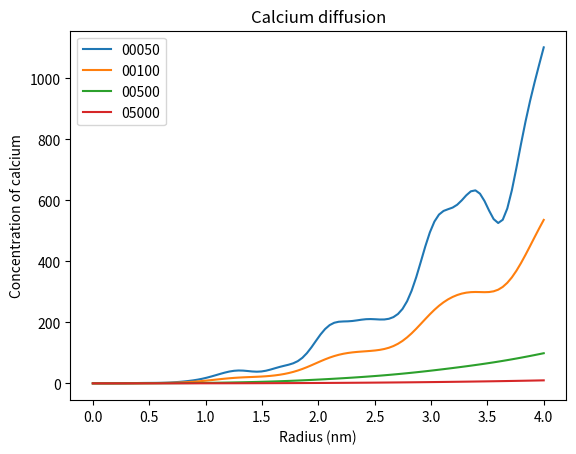

Write Python code to recreate this figure.
"""
Script modeling calcium diffusion as a series of Gaussians where diffusion is
infinite in the x-direction and semi-infinite in the y- and z-direction. No
other molecules are included, only calcium.
"""
import numpy as np
import matplotlib.pyplot as plt


def gaussian_series(r, t, x0, t0=0, impulse=1, y_terms=(-2, 2), z_terms=(-1, 1)):
    """
    Series of gaussians to summarize infinite diffusion in x-direction and
     semi-infinite diffusion in y- and z-direction with i terms in y direction
      and j terms in z direction.
      y terms are spaced by one width and z terms are 2w with additional 2
       factor term.
       Describes the concentration of calcium at a given radius and time.
    :param r: radius of interest for calcium quantity (um)
    :param t: time point for calcium quantity (ms)
    :param x0: distance from center (vdcc to snare distance)
    :param t0: time of impulse
    :impulse: quantity release at time t0
    :param y_terms: number for y terms to include
    :param z_terms: number of z terms to include
    :return:
    """
    # DEFINE CONSTANTS
    # calcium diffusion constant
    d_cm2_s = 2.2e-6  # cm^2/s
    diff_const = d_cm2_s * ((10**6) ** 2) / 1000 / (100**2)  # um^2/ms

    # box width
    w = 0.5  # width of box in y/z dimensions (um)

    # const
    reflection_factor = 2  # accounts for reflection on z-axis
    diff_3d = 3 / 2  # accounts for 3d diffusion in normalization term

    # Constant term outside of series
    input = reflection_factor * impulse
    norm_term = (4 * np.pi * diff_const * (t - t0)) ** diff_3d
    const_term = input / norm_term

    # unpack tuple input
    y_start, y_stop = y_terms
    z_start, z_stop = z_terms

    # SERIES TERM
    series_term = 0
    for i in range(y_start, y_stop):
        for j in range(z_start, z_stop):
            # FIX THIS TO BE D = SQRT((X - X0)^2....)
            r0ij = np.sqrt((x0**2) + (((i + 0.5) * w) ** 2) + ((2 * j * w) ** 2))
            exp_r0ij = np.exp(-((r - r0ij) ** 2) / (4 * diff_const * (t - t0)))
            series_term += exp_r0ij

    return const_term * series_term


# def gaussian_series(r, t, x0, t0=0, impulse=1, y_terms=1, z_terms=1):
# should properly define dirac
r, r_step = np.linspace(0, 4, 100, retstep=True)  # um
# t_range = np.linspace(0.5, 3, 5)    # ms
t_range = np.array([50, 100, 500, 5000])
t_range = t_range / 1000
print(t_range)
# t = 1
x0 = 0.3  # distance of vdcc to snare (um)
t0 = 0  # ms
ca = 1

for t in t_range:
    amount_of_ca = (
        (2 / 3)
        * np.pi
        * (r**2)
        * r_step
        * gaussian_series(r, t, x0, y_terms=(-200, 200), z_terms=(-100, 100))
    )
    plt.plot(r, amount_of_ca, label="{:05d}".format(int(t * 1000)))

plt.title("Calcium diffusion")
plt.xlabel("Radius (nm)")
plt.ylabel("Concentration of calcium")
plt.legend()
plt.savefig("gauss_ca_impulse_diff.png")
plt.show()
